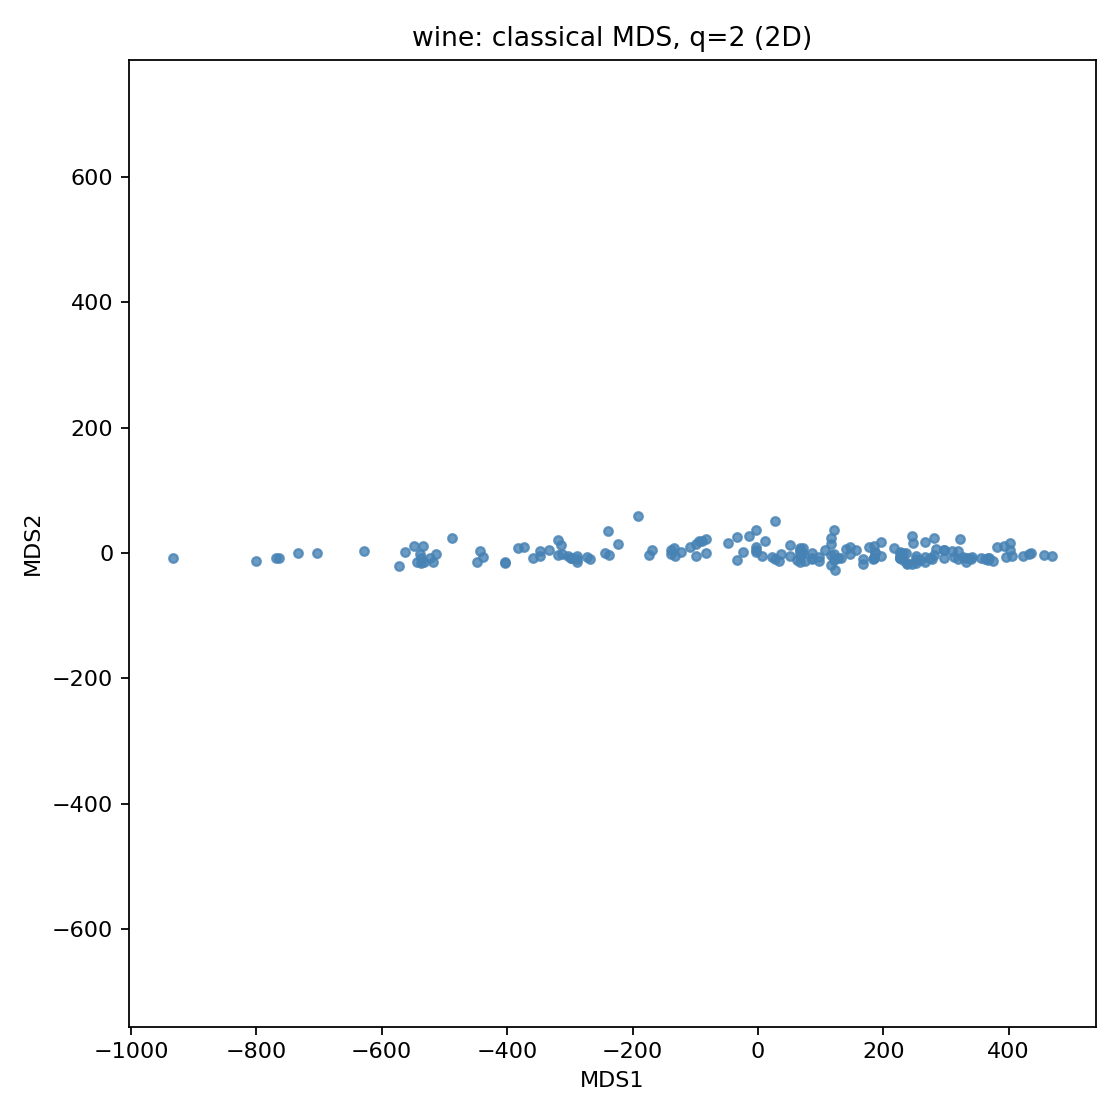

Data behind this chart, as committed beside it:
MDS1, MDS2
-318.6, 21.49
-303.1, -5.365
-438.1, -6.537
-733.2, 0.1927
11.57, 18.49
-703.2, -0.3322
-543, -13.52
-548.4, 11.45
-298, -8.18
-298, -7.102
-763.1, -8.334
-532.9, -14.29
-572.8, -21.01
-402.9, -16.1
-800.1, -12.12
-563.2, 2.215
-533.4, 10.8
-383.3, 8.477
-933.1, -8.354
-98.4, 14.39
-33.59, 25.57
-23.15, 1.817
-288.1, -3.963
-268, -9.571
-98.02, -5.496
-83.5, 22.89
-447.9, -14.8
-537.9, -15.39
-168.2, 4.255
-288, -8.96
-538, -8.213
-768.1, -7.38
-243.2, -0.1439
-488.6, 23.57
-348.2, 4.038
-173.1, -2.793
-133.3, 7.773
-358, -8.158
-273, -6.725
-13.64, 27.85
-48.43, 16.32
-287.9, -14.89
-348.1, -5.043
66.81, 4.385
-138.2, 4.731
-333.3, 5.319
-318.1, -3.487
-238.1, -3.052
-313.1, -2.305
-513.2, -0.8638
-402.9, -15.05
-517.9, -15
-443.3, 3.261
-628.3, 4.041
-313.4, 12.61
-373.3, 9.664
-223.4, 14.22
-523.1, -7.097
-538.2, -1.357
227, -7.995
... 118 more rows
